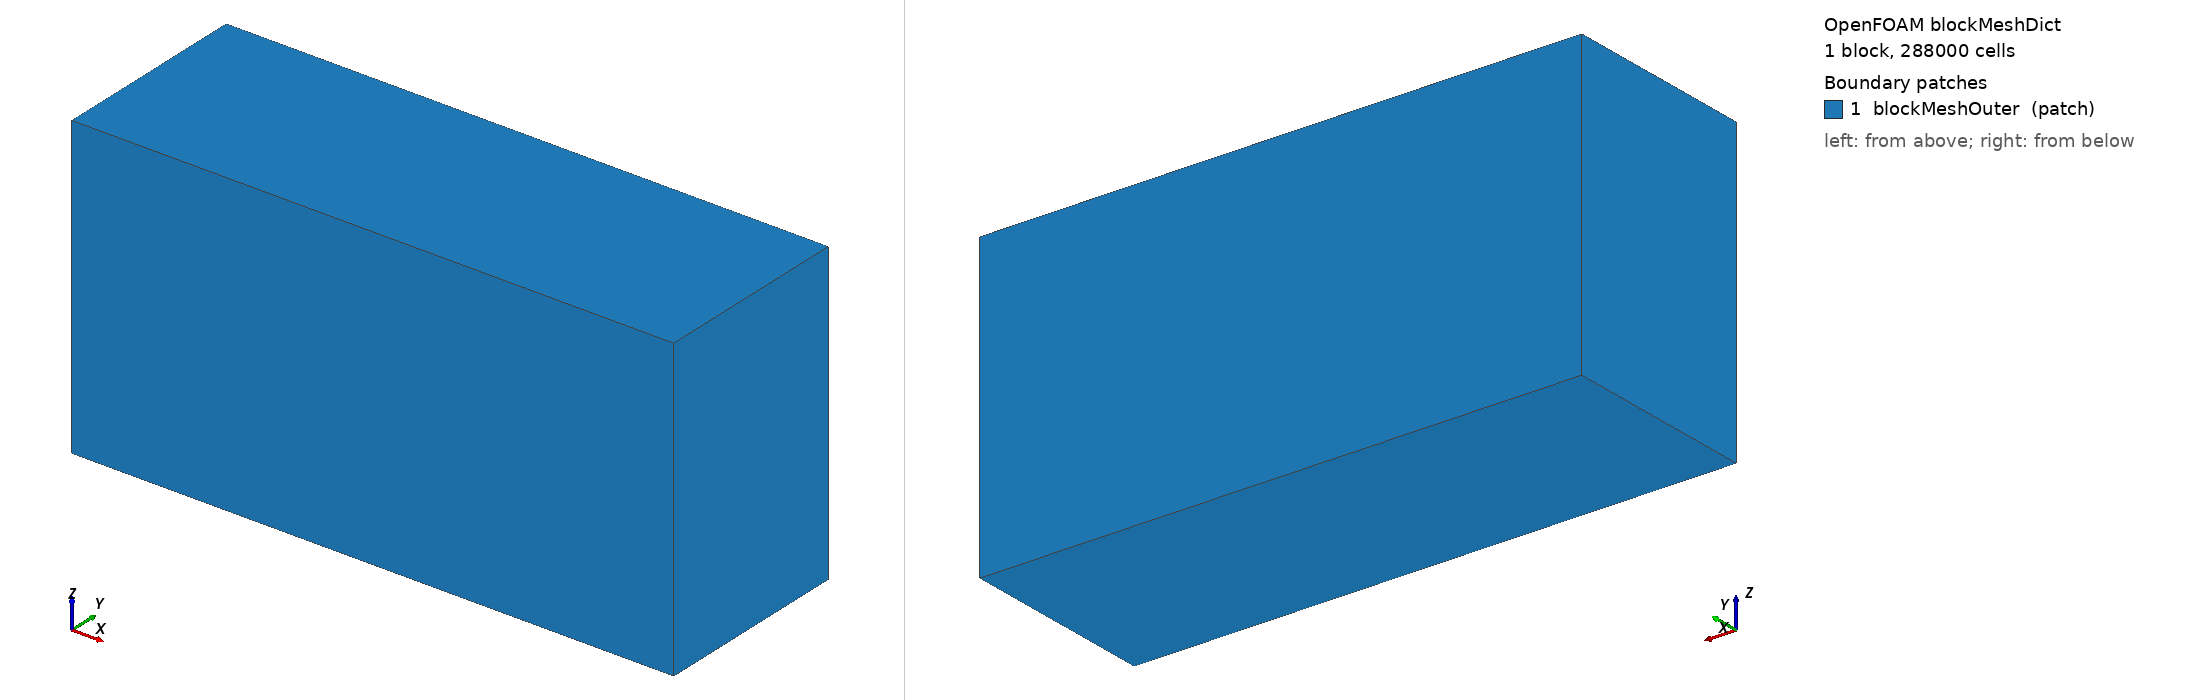

OpenFOAM case: the mesh blockMesh builds from blockMeshDict, 1 block(s), 288000 cells. Boundary patches (legend numbers): 1 blockMeshOuter (patch). Left view from above one corner, right view from below the opposite corner. Boundary conditions: 0 field file(s) under 0/; 0 of 1 drawn patches have an entry in a shipped field file.

=== system/blockMeshDict ===
/*--------------------------------*- C++ -*----------------------------------*\
| =========                 |                                                 |
| \\      /  F ield         | OpenFOAM: The Open Source CFD Toolbox           |
|  \\    /   O peration     | Version:  v2306                                 |
|   \\  /    A nd           | Website:  www.openfoam.com                      |
|    \\/     M anipulation  |                                                 |
\*---------------------------------------------------------------------------*/
FoamFile
{
    version     2.0;
    format      ascii;
    class       dictionary;
    object      blockMeshDict;
}
// * * * * * * * * * * * * * * * * * * * * * * * * * * * * * * * * * * * * * //

scale   1;

xmin  -0.02;
xmax  0.58  ;
ymin  -0.02;
ymax  0.18  ;
zmin  -0.02;
zmax   0.28 ;


// larger than stl
vertices
(
//    x  y z
    ( $xmin   $ymin    $zmin)
    ( $xmax   $ymin    $zmin)
    ( $xmin   $ymax    $zmin)
    ( $xmin   $ymin    $zmax)
    ( $xmax   $ymax    $zmin)
    ( $xmax   $ymin    $zmax)
    ( $xmin   $ymax     $zmax)
    ( $xmax   $ymax     $zmax)
);

// sizing: target cell_size = 0.005m
// n_cells = dimension_length / cell_size
// n_x = 0.6 / 0.005 = 120   - actual dim (.55, 0.16, .26)
// n_y = 0.2 / 0.005 = 40
// n_z = 0.3 / 0.005 = 60 

blocks
(
    // hex (0 1 2 3 4 5 6 7) (180 284 80) simpleGrading (1 1 1) // production background mesh expanded with offset
    hex (0 1 4 2 3 5 7 6) (120 40 60) simpleGrading (1 1 1) // coarser development mesh expanded with offset
);

edges
(
);

boundary
(
    blockMeshOuter
    {
//        type empty;
        type patch;
        faces
        (
        (0 1 4 2)    // bottom
        (3 6 7 5)    // top
        (0 3 5 1)    // front
        (2 4 7 6)    // back
        (0 2 6 3)    // left
        (1 5 7 4)    // right
        );

    }
);


// ************************************************************************* //


=== system/controlDict ===
/*--------------------------------*- C++ -*----------------------------------*\
| =========                 |                                                 |
| \\      /  F ield         | OpenFOAM: The Open Source CFD Toolbox           |
|  \\    /   O peration     | Version:  v2306                                 |
|   \\  /    A nd           | Website:  www.openfoam.com                      |
|    \\/     M anipulation  |                                                 |
\*---------------------------------------------------------------------------*/
FoamFile
{
    version     2.0;
    format      ascii;
    class       dictionary;
    object      controlDict;
}
// * * * * * * * * * * * * * * * * * * * * * * * * * * * * * * * * * * * * * //

application     cEpotBuoyantFoam ;  

startFrom       latestTime ;

startTime       0;

stopAt          endTime;

endTime         800;

deltaT          0.01;

writeControl    clockTime ;

writeInterval   21600;

purgeWrite      3;

writeFormat     binary;

writePrecision  6;

writeCompression off;

timeFormat      general;

timePrecision   6;

runTimeModifiable true;

adjustTimeStep  yes;

// Maximum diffusion number
maxDi           0.5;

maxCo           0.08;

maxDeltaT       8.0e-2 ;


functions
{
}

OptimisationSwitches
{
    fileHandler collated; // collated: thread buffer size for queued file writes.
    maxThreadFileBufferSize 1e11; // v1712 default is 0;
}

// ************************************************************************* //
